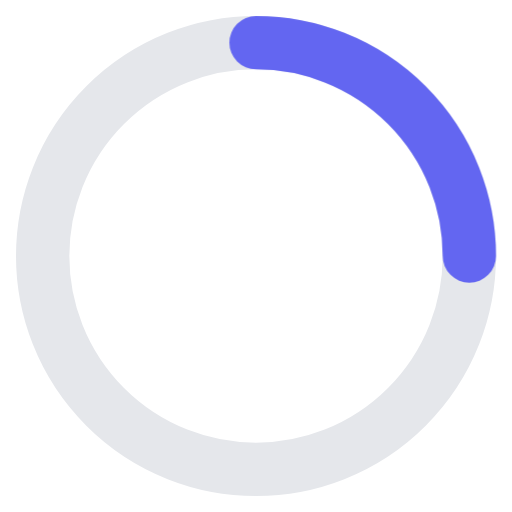
t = 0.00 s
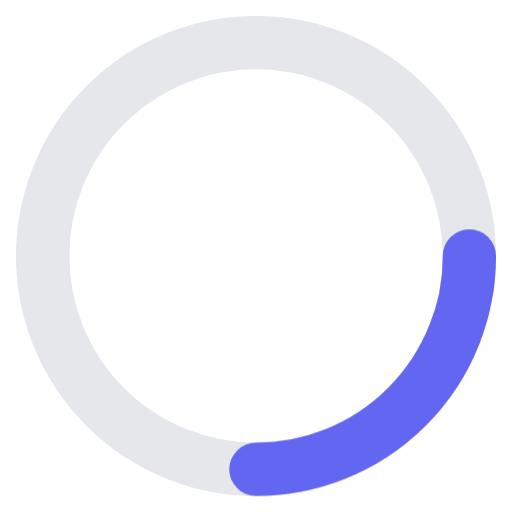
t = 0.25 s
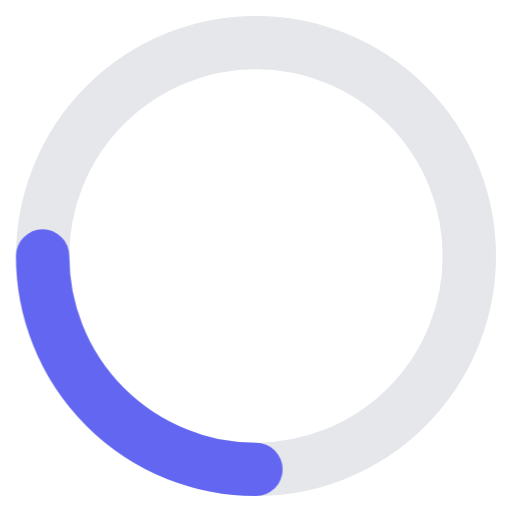
t = 0.50 s
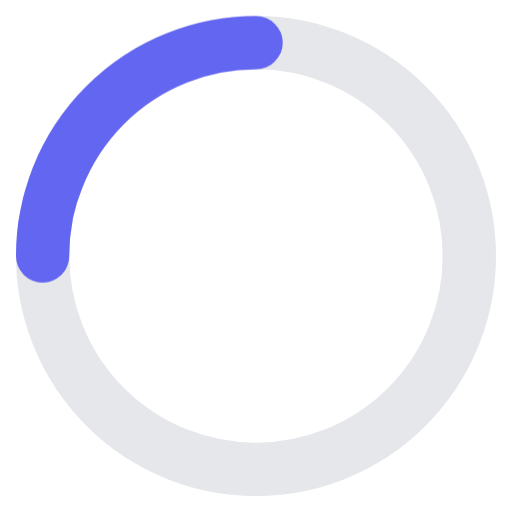
t = 0.75 s

The animated SVG that drew these frames (rendered in a browser with its animation timeline set to each time). Animation: 1 CSS @keyframes rule; one cycle of 1.00 s, repeats indefinitely.

<svg xmlns="http://www.w3.org/2000/svg" width="48" height="48" viewBox="0 0 48 48">
  <!-- Phase-2 target: CSS @keyframes animation embedded in <style>.
       Phase 1 imports the static frame and warns the animation is dropped. -->
  <style>
    @keyframes rotate { to { transform: rotate(360deg); } }
    .spin { transform-origin: 24px 24px; animation: rotate 1s linear infinite; }
  </style>
  <circle cx="24" cy="24" r="20" fill="none" stroke="#e5e7eb" stroke-width="5" />
  <path class="spin" fill="none" stroke="#6366f1" stroke-width="5"
        stroke-linecap="round" d="M24 4 a20 20 0 0 1 20 20" />
</svg>
